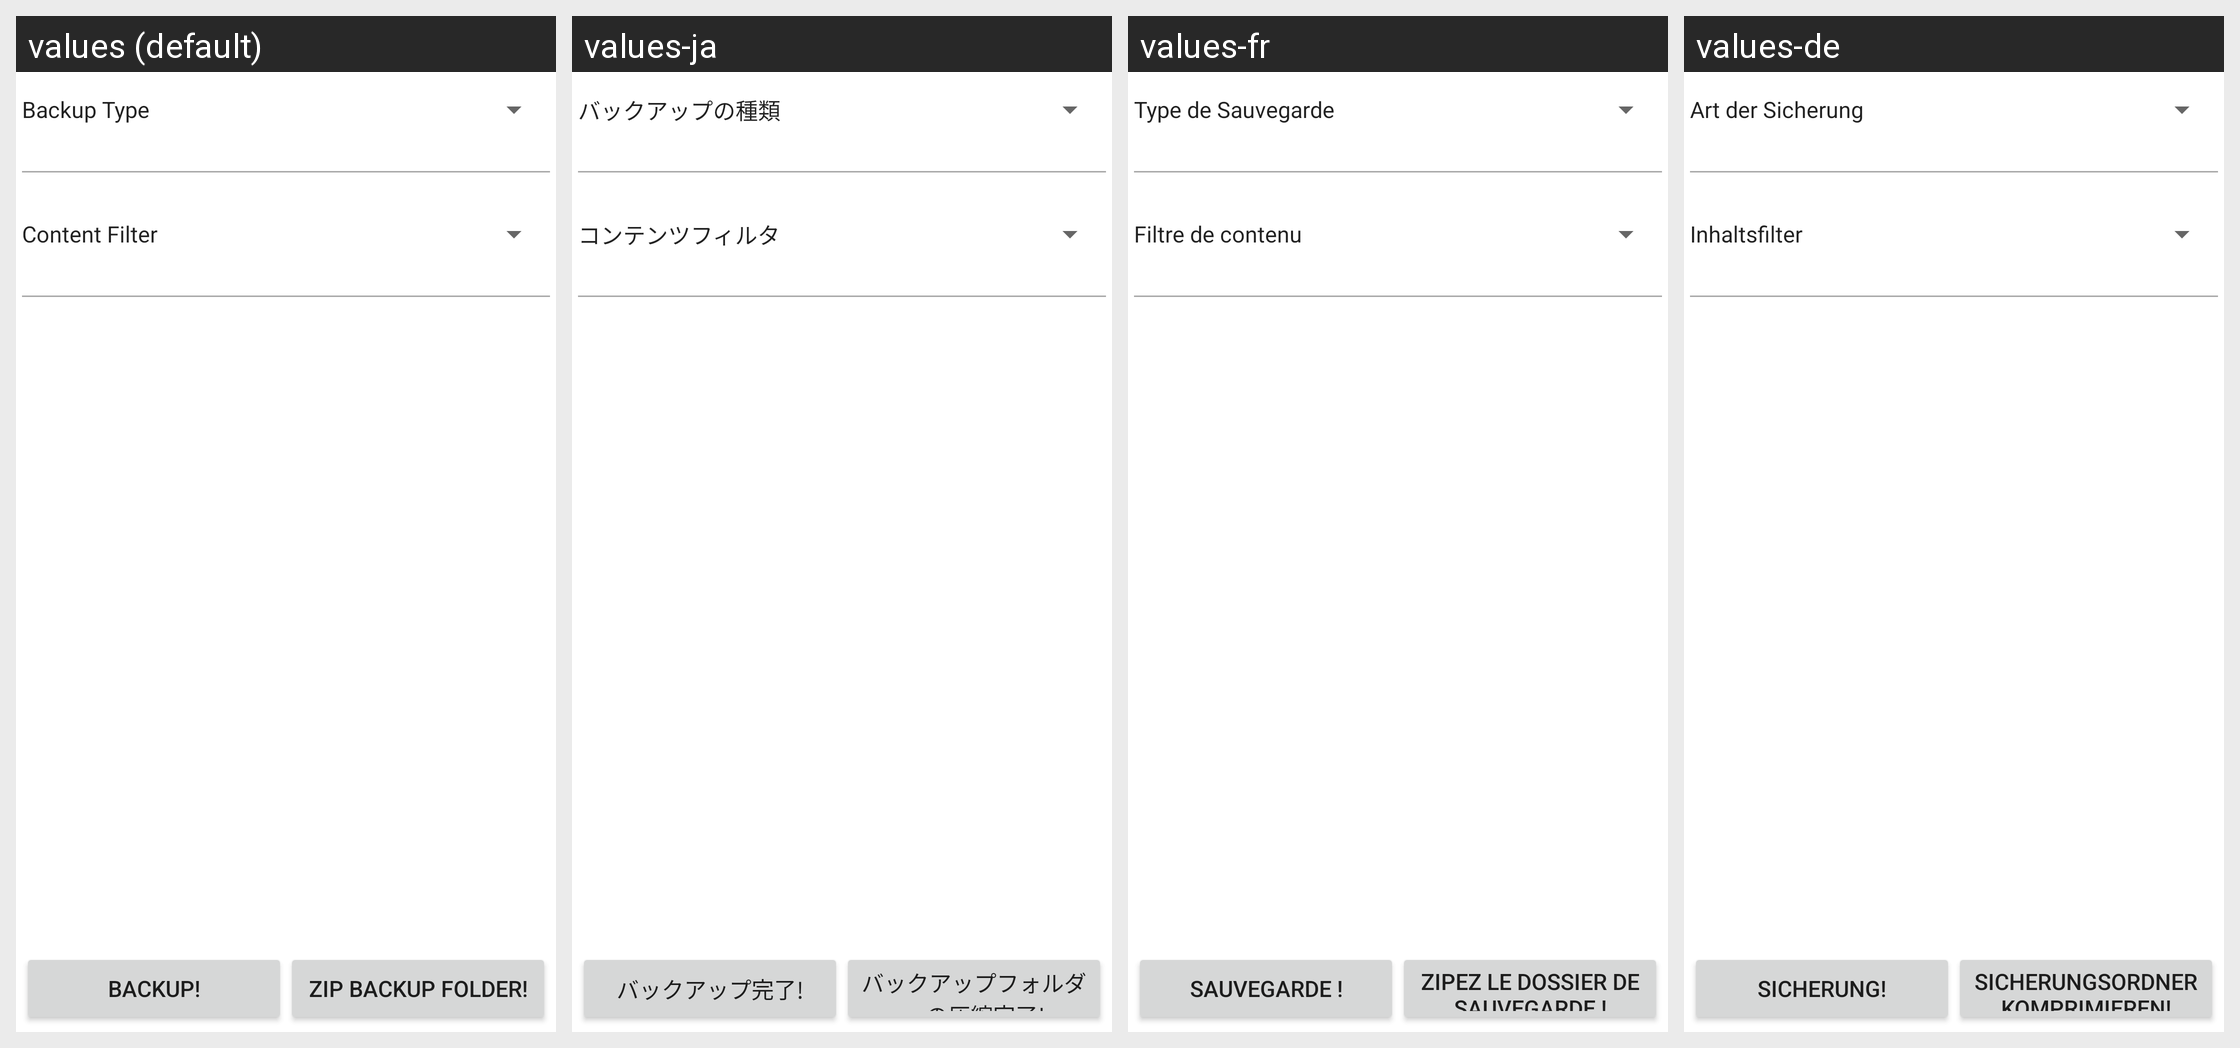

Strings drawn on this Android screen and how each of the app's shown locales translates them:
Android screen res/layout/fragment_pro.xml rendered under 4 locales, left to right: values (default), values-ja, values-fr, values-de. Device: Nexus 5 (rendered at 1080×1920; each locale shown at half size, 540×960, under a caption strip naming it); theme Theme.MaterialComponents.DayNight.NoActionBar.
Other locales in the repository, not shown: values-es, values-in, values-it, values-pt, values-ru, values-th, values-tr.
Strings drawn on this screen, with the default value and each locale's value (text and hints the layout hard-codes, and strings that could not be matched under every locale, appear in the picture but are not listed):

button_backup
  values: Backup!
  values-ja: バックアップ完了!
  values-fr: Sauvegarde !
  values-de: Sicherung!

button_zip
  values: Zip backup folder!
  values-ja: バックアップフォルダーの圧縮完了!
  values-fr: Zipez le dossier de sauvegarde !
  values-de: Sicherungsordner komprimieren!

backup_type
  values: Backup Type
  values-ja: バックアップの種類
  values-fr: Type de Sauvegarde
  values-de: Art der Sicherung

pref_filter
  values: Content Filter
  values-ja: コンテンツフィルタ
  values-fr: Filtre de contenu
  values-de: Inhaltsfilter
